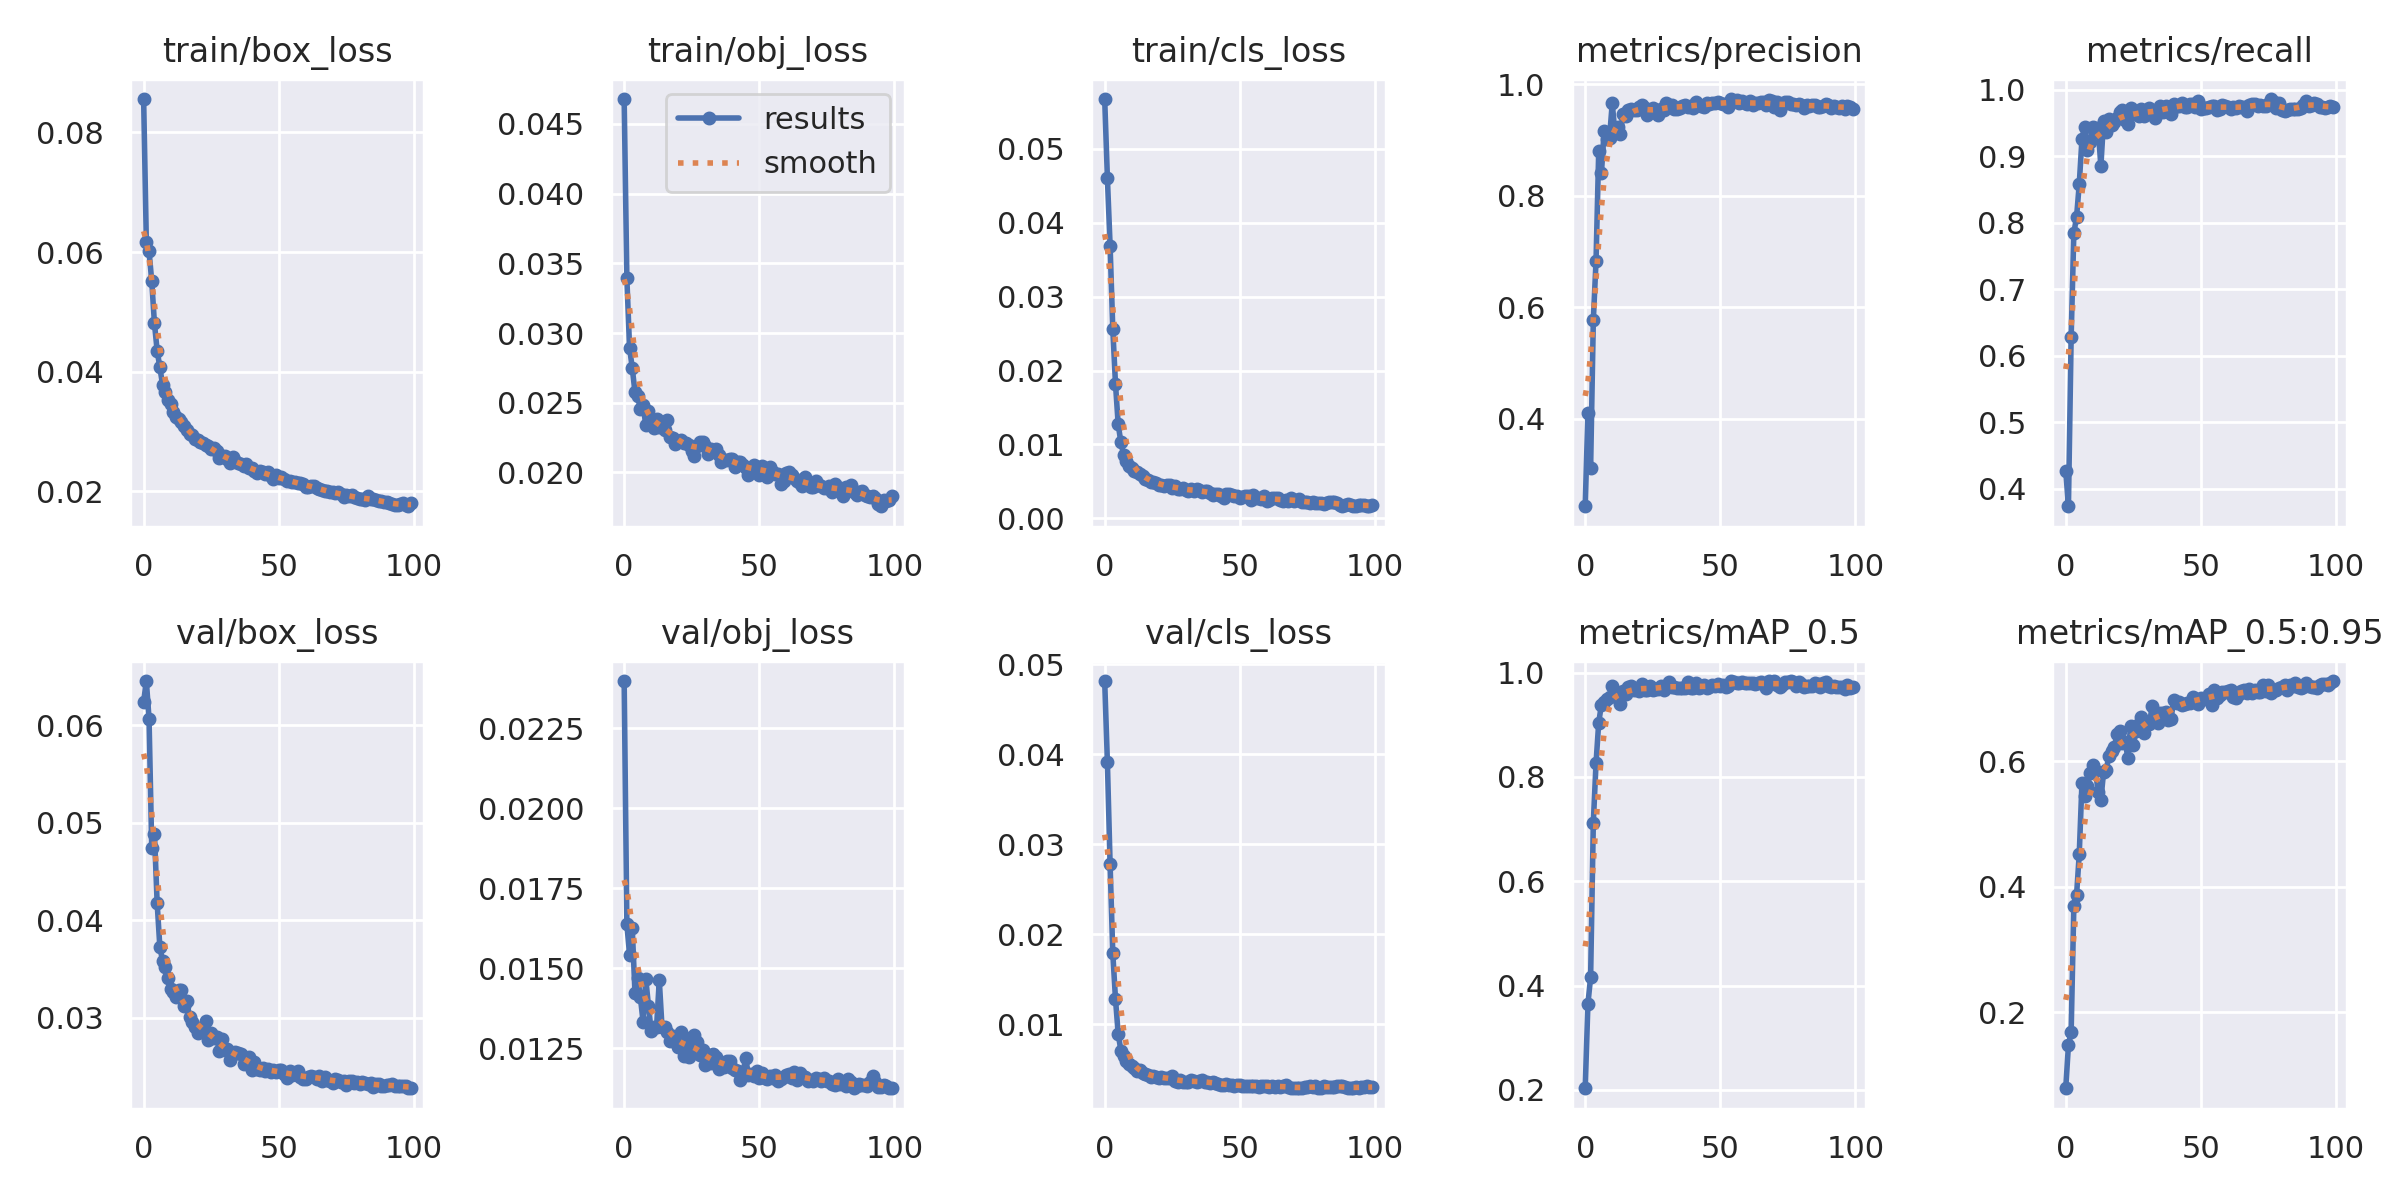

The file beside this chart, header and first rows:
epoch, train/box_loss, train/obj_loss, train/cls_loss, metrics/precision, metrics/recall, metrics/mAP_0.5, metrics/mAP_0.5:0.95, val/box_loss, val/obj_loss, val/cls_loss, x/lr0, x/lr1, x/lr2
0, 0.08559, 0.04679, 0.05672, 0.2433, 0.4274, 0.2031, 0.07903, 0.06241, 0.02398, 0.04813, 0.07036, 0.003294, 0.003294
1, 0.06164, 0.03392, 0.04605, 0.4107, 0.3739, 0.365, 0.1477, 0.06453, 0.01638, 0.03913, 0.04029, 0.006561, 0.006561
2, 0.06018, 0.02893, 0.0369, 0.3122, 0.6276, 0.4158, 0.1681, 0.06067, 0.01543, 0.02779, 0.01016, 0.009763, 0.009763
3, 0.05515, 0.02749, 0.02562, 0.5764, 0.7844, 0.7122, 0.3693, 0.04745, 0.01625, 0.01789, 0.009703, 0.009703, 0.009703
4, 0.04811, 0.02576, 0.01817, 0.6822, 0.8082, 0.8259, 0.3866, 0.04887, 0.01424, 0.01281, 0.009703, 0.009703, 0.009703
5, 0.04354, 0.02549, 0.01273, 0.8795, 0.8578, 0.9043, 0.4523, 0.04176, 0.0147, 0.008925, 0.009604, 0.009604, 0.009604
6, 0.04076, 0.02455, 0.01027, 0.8403, 0.9253, 0.9383, 0.5656, 0.03726, 0.0141, 0.007072, 0.009505, 0.009505, 0.009505
7, 0.03784, 0.02482, 0.008617, 0.9154, 0.9443, 0.943, 0.5446, 0.03583, 0.01333, 0.006489, 0.009406, 0.009406, 0.009406
8, 0.03665, 0.0234, 0.007751, 0.9014, 0.909, 0.9495, 0.5609, 0.03523, 0.01468, 0.005908, 0.009307, 0.009307, 0.009307
9, 0.03535, 0.02438, 0.00714, 0.9038, 0.9218, 0.9531, 0.581, 0.03411, 0.01383, 0.005561, 0.009208, 0.009208, 0.009208
10, 0.03467, 0.02364, 0.00687, 0.9654, 0.9441, 0.9738, 0.5949, 0.0329, 0.01304, 0.005409, 0.009109, 0.009109, 0.009109
11, 0.03331, 0.02317, 0.006476, 0.9134, 0.9363, 0.9555, 0.5868, 0.03265, 0.01318, 0.005178, 0.00901, 0.00901, 0.00901
12, 0.03251, 0.02381, 0.006221, 0.9225, 0.9424, 0.9596, 0.5512, 0.0321, 0.01317, 0.004846, 0.008911, 0.008911, 0.008911
13, 0.03214, 0.02329, 0.005966, 0.9103, 0.8848, 0.9394, 0.5383, 0.03284, 0.01463, 0.004937, 0.008812, 0.008812, 0.008812
14, 0.03156, 0.02348, 0.005766, 0.9465, 0.953, 0.9643, 0.5827, 0.0328, 0.01317, 0.004614, 0.008713, 0.008713, 0.008713
15, 0.03102, 0.02307, 0.005315, 0.9436, 0.936, 0.9589, 0.5871, 0.03124, 0.01315, 0.004501, 0.008614, 0.008614, 0.008614
16, 0.03034, 0.02374, 0.005173, 0.9538, 0.9564, 0.9714, 0.609, 0.03169, 0.01301, 0.004343, 0.008515, 0.008515, 0.008515
17, 0.02963, 0.02257, 0.004976, 0.9553, 0.947, 0.9735, 0.6169, 0.03003, 0.01272, 0.004182, 0.008416, 0.008416, 0.008416
18, 0.0294, 0.02248, 0.004903, 0.9533, 0.9511, 0.9673, 0.6233, 0.02961, 0.0129, 0.004234, 0.008317, 0.008317, 0.008317
19, 0.02878, 0.02207, 0.004836, 0.9537, 0.9571, 0.9688, 0.6436, 0.02903, 0.01279, 0.00412, 0.008218, 0.008218, 0.008218
20, 0.02857, 0.02225, 0.004547, 0.9589, 0.9659, 0.9644, 0.6493, 0.0284, 0.01254, 0.004054, 0.008119, 0.008119, 0.008119
21, 0.02821, 0.02234, 0.004543, 0.9628, 0.969, 0.9782, 0.6302, 0.02884, 0.01301, 0.004144, 0.00802, 0.00802, 0.00802
22, 0.02813, 0.02208, 0.004373, 0.9572, 0.9547, 0.9661, 0.6317, 0.02903, 0.01225, 0.004009, 0.007921, 0.007921, 0.007921
23, 0.02781, 0.02214, 0.004455, 0.9441, 0.9488, 0.9664, 0.6055, 0.02968, 0.01282, 0.004064, 0.007822, 0.007822, 0.007822
24, 0.02753, 0.02195, 0.004469, 0.9535, 0.972, 0.9746, 0.6559, 0.02768, 0.01221, 0.00401, 0.007723, 0.007723, 0.007723
25, 0.02705, 0.02152, 0.004094, 0.9576, 0.964, 0.9662, 0.6259, 0.02841, 0.01256, 0.004259, 0.007624, 0.007624, 0.007624
26, 0.02734, 0.02121, 0.004336, 0.9527, 0.9643, 0.969, 0.6479, 0.02788, 0.01291, 0.003717, 0.007525, 0.007525, 0.007525
27, 0.02673, 0.02188, 0.004036, 0.9449, 0.9597, 0.9686, 0.6591, 0.028, 0.01269, 0.003626, 0.007426, 0.007426, 0.007426
28, 0.02561, 0.02218, 0.004037, 0.9556, 0.9714, 0.9741, 0.6704, 0.02663, 0.0123, 0.003768, 0.007327, 0.007327, 0.007327
29, 0.02599, 0.02217, 0.004046, 0.9534, 0.9604, 0.966, 0.6453, 0.02778, 0.01246, 0.003643, 0.007228, 0.007228, 0.007228
30, 0.02596, 0.02187, 0.003837, 0.9654, 0.9699, 0.9748, 0.6594, 0.02674, 0.01197, 0.003619, 0.007129, 0.007129, 0.007129
31, 0.02538, 0.02132, 0.00365, 0.9621, 0.973, 0.9816, 0.6602, 0.02674, 0.01213, 0.003559, 0.00703, 0.00703, 0.00703
32, 0.0248, 0.02165, 0.003926, 0.9621, 0.9626, 0.973, 0.6888, 0.02565, 0.01203, 0.003794, 0.006931, 0.006931, 0.006931
33, 0.02575, 0.02158, 0.003687, 0.9555, 0.9567, 0.9733, 0.6692, 0.02628, 0.01233, 0.003652, 0.006832, 0.006832, 0.006832
34, 0.02512, 0.02165, 0.003994, 0.9555, 0.9697, 0.97, 0.662, 0.02652, 0.01224, 0.003546, 0.006733, 0.006733, 0.006733
35, 0.02478, 0.02123, 0.003807, 0.9566, 0.9757, 0.9699, 0.6768, 0.02634, 0.01185, 0.003691, 0.006634, 0.006634, 0.006634
36, 0.02455, 0.02071, 0.003537, 0.9607, 0.967, 0.971, 0.6772, 0.02625, 0.01206, 0.003814, 0.006535, 0.006535, 0.006535
37, 0.02427, 0.02092, 0.003729, 0.9629, 0.9754, 0.9709, 0.6785, 0.02528, 0.01192, 0.003576, 0.006436, 0.006436, 0.006436
38, 0.02453, 0.02091, 0.00372, 0.9589, 0.9738, 0.9816, 0.6657, 0.02576, 0.01209, 0.003554, 0.006337, 0.006337, 0.006337
39, 0.02386, 0.02096, 0.003466, 0.9609, 0.9626, 0.9709, 0.6685, 0.02601, 0.0121, 0.0035, 0.006238, 0.006238, 0.006238
40, 0.024, 0.02098, 0.00323, 0.9572, 0.9776, 0.9713, 0.6985, 0.02468, 0.01189, 0.003538, 0.006139, 0.006139, 0.006139
41, 0.02336, 0.0204, 0.003351, 0.9683, 0.9758, 0.9791, 0.693, 0.02541, 0.01182, 0.003486, 0.00604, 0.00604, 0.00604
42, 0.02312, 0.02076, 0.003326, 0.9632, 0.9747, 0.9704, 0.6955, 0.02473, 0.01178, 0.003412, 0.005941, 0.005941, 0.005941
43, 0.02344, 0.02076, 0.003094, 0.961, 0.9797, 0.9716, 0.6899, 0.02464, 0.01152, 0.003308, 0.005842, 0.005842, 0.005842
44, 0.02327, 0.0205, 0.002824, 0.9582, 0.9739, 0.9763, 0.691, 0.0248, 0.01175, 0.003305, 0.005743, 0.005743, 0.005743
45, 0.02296, 0.02034, 0.003342, 0.9651, 0.9745, 0.9701, 0.693, 0.02455, 0.01219, 0.003375, 0.005644, 0.005644, 0.005644
46, 0.02319, 0.01983, 0.003248, 0.9634, 0.9778, 0.9729, 0.6933, 0.02478, 0.01166, 0.003255, 0.005545, 0.005545, 0.005545
47, 0.02262, 0.02026, 0.003177, 0.9653, 0.9782, 0.9758, 0.7023, 0.02446, 0.01169, 0.003287, 0.005446, 0.005446, 0.005446
48, 0.02209, 0.02053, 0.003008, 0.9664, 0.9741, 0.975, 0.6994, 0.02461, 0.01164, 0.003193, 0.005347, 0.005347, 0.005347
49, 0.0227, 0.02033, 0.003061, 0.9685, 0.9825, 0.9777, 0.6921, 0.02441, 0.01178, 0.003216, 0.005248, 0.005248, 0.005248
50, 0.02221, 0.01985, 0.002799, 0.9665, 0.9708, 0.9751, 0.7014, 0.02465, 0.01157, 0.003211, 0.005149, 0.005149, 0.005149
51, 0.02239, 0.02048, 0.002925, 0.9646, 0.9726, 0.9753, 0.7003, 0.02467, 0.01173, 0.003197, 0.00505, 0.00505, 0.00505
52, 0.02216, 0.02026, 0.003049, 0.9646, 0.972, 0.9716, 0.7017, 0.02421, 0.01156, 0.00318, 0.004951, 0.004951, 0.004951
53, 0.02176, 0.01967, 0.003063, 0.9596, 0.9745, 0.9737, 0.7071, 0.02382, 0.01155, 0.003158, 0.004852, 0.004852, 0.004852
54, 0.02173, 0.02042, 0.002534, 0.9731, 0.9757, 0.9829, 0.6906, 0.02454, 0.01163, 0.003114, 0.004753, 0.004753, 0.004753
55, 0.02162, 0.02005, 0.003183, 0.9694, 0.9758, 0.9828, 0.7134, 0.02409, 0.01156, 0.003168, 0.004654, 0.004654, 0.004654
56, 0.02159, 0.01989, 0.002729, 0.9717, 0.9698, 0.9795, 0.7013, 0.02425, 0.01167, 0.003186, 0.004555, 0.004555, 0.004555
57, 0.02144, 0.01991, 0.00275, 0.9666, 0.9705, 0.9805, 0.7059, 0.0245, 0.01149, 0.003031, 0.004456, 0.004456, 0.004456
58, 0.02143, 0.01918, 0.002625, 0.969, 0.9773, 0.9813, 0.7111, 0.02387, 0.01153, 0.003162, 0.004357, 0.004357, 0.004357
59, 0.02126, 0.01935, 0.003011, 0.9655, 0.9757, 0.98, 0.7105, 0.02372, 0.01162, 0.00319, 0.004258, 0.004258, 0.004258
... 40 more rows
